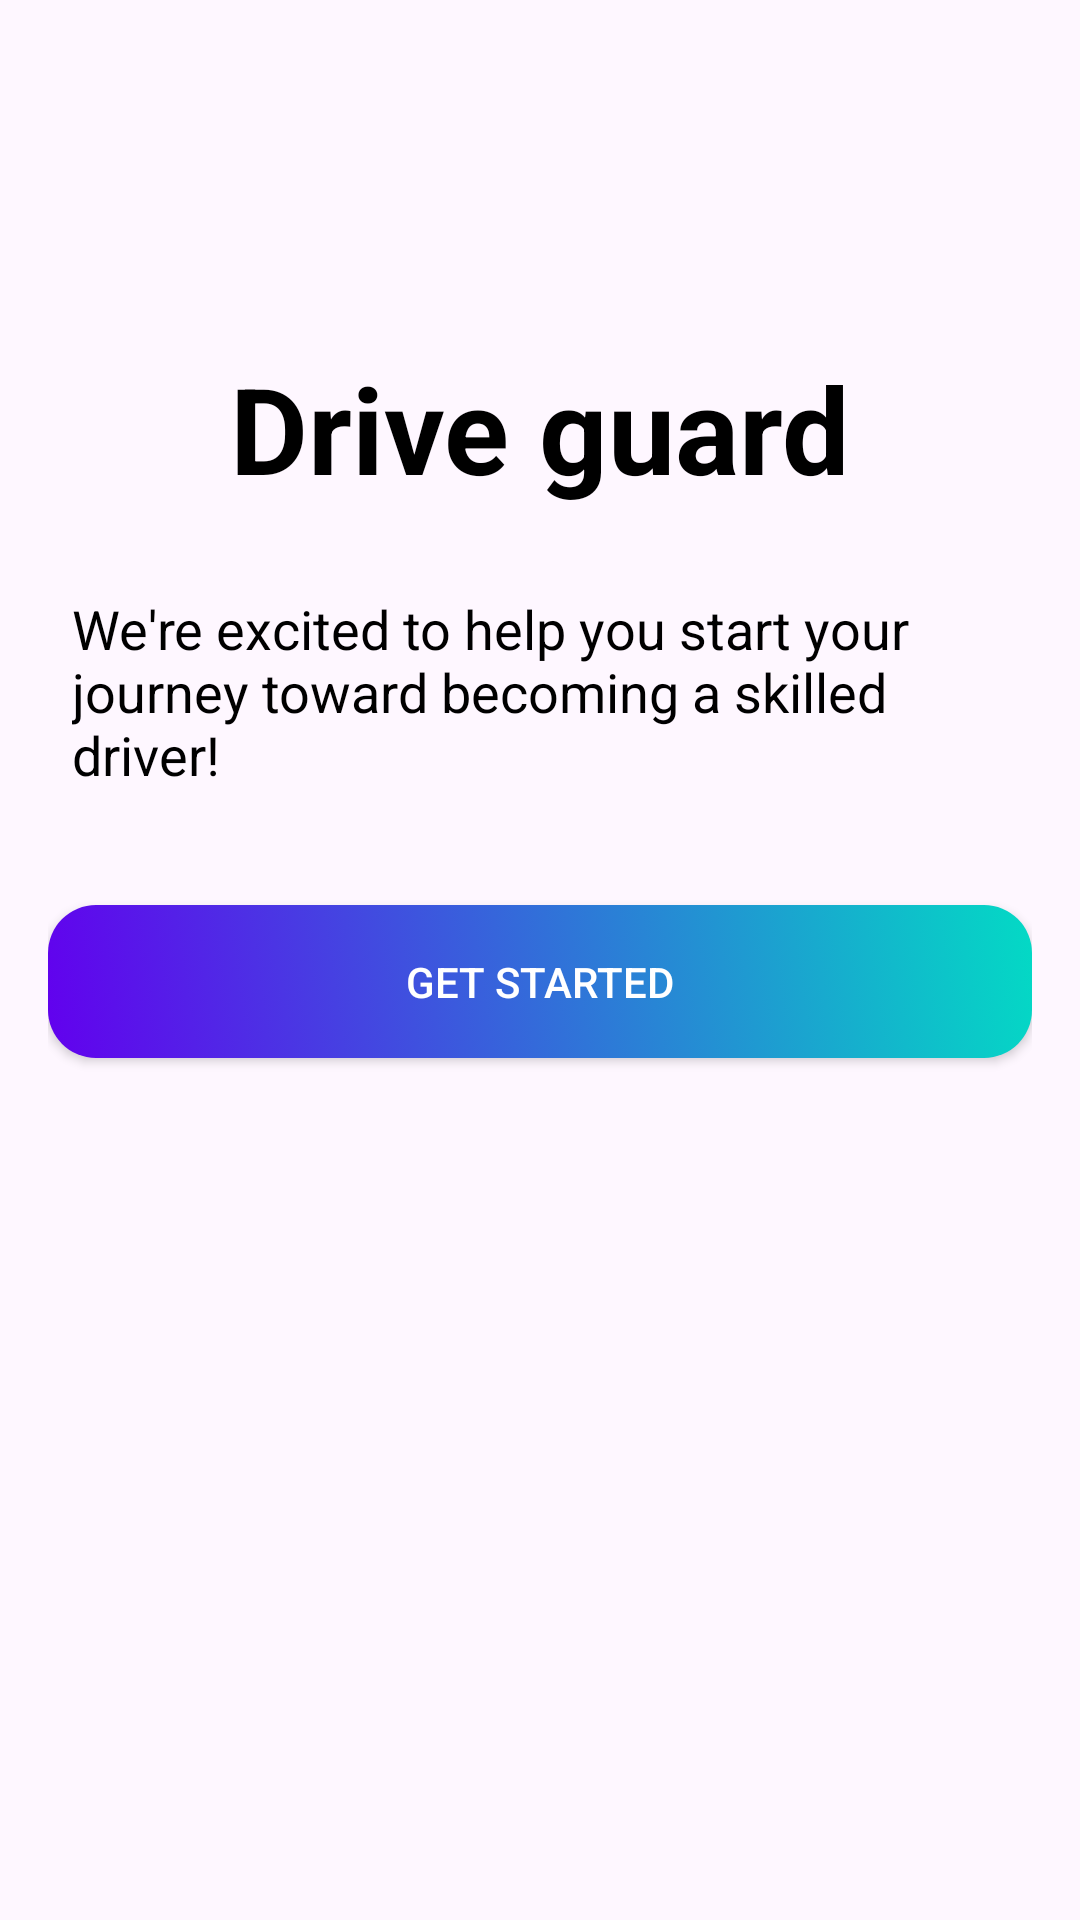

Reconstruct the res/layout file that produces this screen, plus the resources it refers to.
<!-- AndroidManifest.xml: application theme Theme.Asaf_avisar -->
<!-- res/layout/activity_start.xml -->
<?xml version="1.0" encoding="utf-8"?>
<androidx.constraintlayout.widget.ConstraintLayout xmlns:android="http://schemas.android.com/apk/res/android"
    xmlns:app="http://schemas.android.com/apk/res-auto"
    android:layout_width="match_parent"
    android:layout_height="match_parent"
    android:padding="16dp">

    
    <TextView
        android:id="@+id/appTitle"
        android:layout_width="wrap_content"
        android:layout_height="wrap_content"
        android:text="Drive guard"
        android:textSize="40sp"
        android:textStyle="bold"
        android:textColor="@color/black"
        app:layout_constraintTop_toTopOf="parent"
        app:layout_constraintStart_toStartOf="parent"
        app:layout_constraintEnd_toEndOf="parent"
        android:layout_marginTop="100dp" />

    
    <TextView
        android:id="@+id/congratulationMessage"
        android:layout_width="0dp"
        android:layout_height="wrap_content"
        android:text="We're excited to help you start your journey toward becoming a skilled driver!"
        android:textSize="18sp"
        android:textColor="@color/black"
        app:layout_constraintTop_toBottomOf="@id/appTitle"
        app:layout_constraintStart_toStartOf="parent"
        app:layout_constraintEnd_toEndOf="parent"
        android:layout_marginTop="20dp"
        android:padding="8dp" />

    
    <Button
        android:id="@+id/startButton"
        android:layout_width="0dp"
        android:layout_height="wrap_content"
        android:text="Get Started"
        android:textColor="@android:color/white"
        android:background="@drawable/button_background"
        app:layout_constraintTop_toBottomOf="@id/congratulationMessage"
        app:layout_constraintStart_toStartOf="parent"
        app:layout_constraintEnd_toEndOf="parent"
        android:layout_marginTop="30dp"
        android:padding="16dp"
        android:layout_marginBottom="8dp" />

    
    <FrameLayout
        android:id="@+id/fragment_container"
        android:layout_width="0dp"
        android:layout_height="0dp"
        android:visibility="gone"
    app:layout_constraintTop_toBottomOf="@id/startButton"
    app:layout_constraintStart_toStartOf="parent"
    app:layout_constraintEnd_toEndOf="parent"
    app:layout_constraintBottom_toBottomOf="parent" />

</androidx.constraintlayout.widget.ConstraintLayout>
<!-- resources referenced by this layout -->
<resources>
  <color name="black">#FF000000</color>
  <!-- drawable button_background (drawable) -->
  <selector xmlns:android="http://schemas.android.com/apk/res/android">
      <item>
          <shape android:shape="rectangle">
              <gradient
                  android:startColor="#6200EE"
                  android:endColor="#03DAC5"
                  android:angle="45" />
  
              <corners android:radius="16dp" />
  
              <padding
                  android:left="16dp"
                  android:right="16dp"
                  android:top="10dp"
                  android:bottom="10dp" />
          </shape>
      </item>
  </selector>
  <style name="Theme.Asaf_avisar" parent="Base.Theme.Asaf_avisar" />
  <style name="Base.Theme.Asaf_avisar" parent="Theme.Material3.DayNight.NoActionBar">
          
          
          <item name="colorPrimary">@color/lavender</item>
          <item name="colorPrimaryVariant">@color/lavender</item>
  
  
  
      </style>
  <color name="lavender">#8692f7</color>
</resources>
